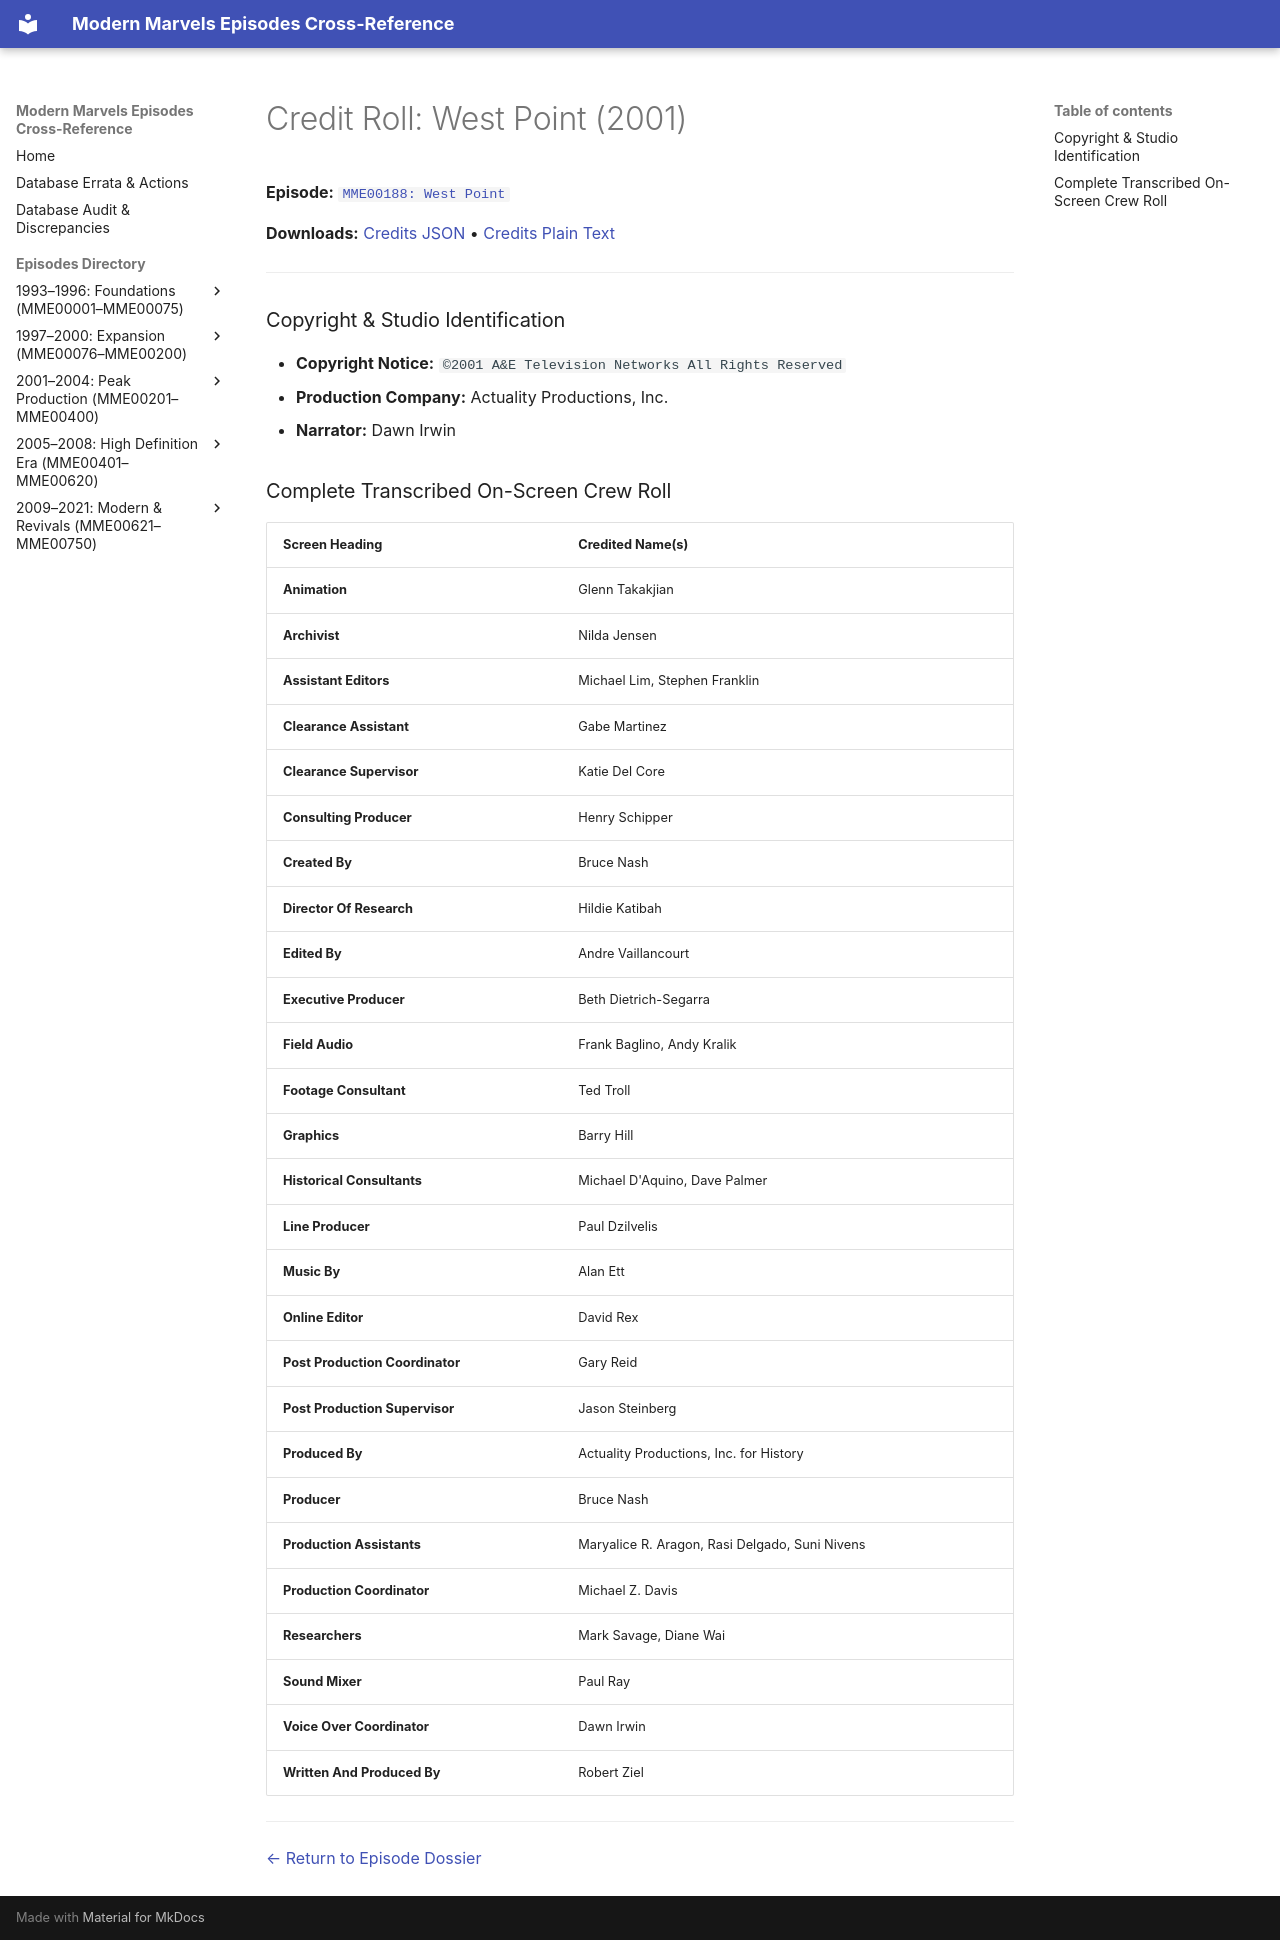

repository: ModernMarvelsFan/ModernMarvels · page: credits/MME00188-credits/index.html · generator: mkdocs

# Credit Roll: West Point (2001)
**Episode:** [`MME00188: West Point`](../episodes/MME00188.md)

**Downloads:** [Credits JSON](json/MME00188-credits.json) • [Credits Plain Text](txt/MME00188-credits.txt)

---

### Copyright & Studio Identification
* **Copyright Notice:** `©2001 A&E Television Networks All Rights Reserved`
* **Production Company:** Actuality Productions, Inc.
* **Narrator:** Dawn Irwin

### Complete Transcribed On-Screen Crew Roll

| Screen Heading | Credited Name(s) |
| :--- | :--- |
| **Animation** | Glenn Takakjian |
| **Archivist** | Nilda Jensen |
| **Assistant Editors** | Michael Lim, Stephen Franklin |
| **Clearance Assistant** | Gabe Martinez |
| **Clearance Supervisor** | Katie Del Core |
| **Consulting Producer** | Henry Schipper |
| **Created By** | Bruce Nash |
| **Director Of Research** | Hildie Katibah |
| **Edited By** | Andre Vaillancourt |
| **Executive Producer** | Beth Dietrich-Segarra |
| **Field Audio** | Frank Baglino, Andy Kralik |
| **Footage Consultant** | Ted Troll |
| **Graphics** | Barry Hill |
| **Historical Consultants** | Michael D'Aquino, Dave Palmer |
| **Line Producer** | Paul Dzilvelis |
| **Music By** | Alan Ett |
| **Online Editor** | David Rex |
| **Post Production Coordinator** | Gary Reid |
| **Post Production Supervisor** | Jason Steinberg |
| **Produced By** | Actuality Productions, Inc. for History |
| **Producer** | Bruce Nash |
| **Production Assistants** | Maryalice R. Aragon, Rasi Delgado, Suni Nivens |
| **Production Coordinator** | Michael Z. Davis |
| **Researchers** | Mark Savage, Diane Wai |
| **Sound Mixer** | Paul Ray |
| **Voice Over Coordinator** | Dawn Irwin |
| **Written And Produced By** | Robert Ziel |

---
[← Return to Episode Dossier](../episodes/MME00188.md)
